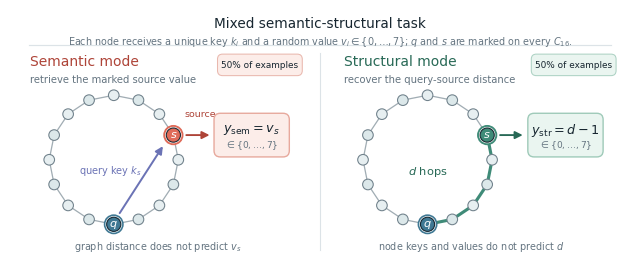

Here is the Python script that generated this plot:
"""Draw a compact schematic of the balanced semantic/structural C16 task."""

from __future__ import annotations

import argparse
import math
import os
import tempfile
from pathlib import Path

_MPLCONFIGDIR = Path(tempfile.gettempdir()) / "graph_specialisation_metrics_matplotlib"
_MPLCONFIGDIR.mkdir(parents=True, exist_ok=True)
os.environ.setdefault("MPLCONFIGDIR", str(_MPLCONFIGDIR))

import matplotlib

matplotlib.use("Agg")

import matplotlib.pyplot as plt
from matplotlib.patches import Circle, FancyArrowPatch, FancyBboxPatch


INK = "#172630"
EDGE = "#87969F"
MUTED = "#647480"
GUIDE = "#DCE3E7"
NODE = "#E7EFF1"
NODE_ALT = "#DCE8EA"
QUERY = "#3F7893"
QUERY_LIGHT = "#E8F1F5"
SEM = "#DF6B59"
SEM_DARK = "#AE4438"
SEM_LIGHT = "#FCEDE9"
STR = "#3F8B78"
STR_DARK = "#286956"
STR_LIGHT = "#EAF5F0"
KEY = "#6B73B5"

N = 16
QUERY_NODE = 8
SOURCE_NODE = 3


def cycle_positions(
    centre: tuple[float, float],
    radius: float,
) -> dict[int, tuple[float, float]]:
    cx, cy = centre
    return {
        node: (
            cx + radius * math.cos(math.pi / 2 - 2 * math.pi * node / N),
            cy + radius * math.sin(math.pi / 2 - 2 * math.pi * node / N),
        )
        for node in range(N)
    }


def arrow(
    ax: plt.Axes,
    start: tuple[float, float],
    end: tuple[float, float],
    *,
    color: str,
    linewidth: float = 1.25,
    mutation: float = 11,
    rad: float = 0.0,
    zorder: int = 7,
) -> None:
    ax.add_patch(
        FancyArrowPatch(
            start,
            end,
            arrowstyle="-|>",
            mutation_scale=mutation,
            linewidth=linewidth,
            color=color,
            connectionstyle=f"arc3,rad={rad}",
            shrinkA=2,
            shrinkB=3,
            zorder=zorder,
        )
    )


def mode_badge(
    ax: plt.Axes,
    x: float,
    y: float,
    *,
    face: str,
    edge: str,
) -> None:
    width = 1.30
    ax.add_patch(
        FancyBboxPatch(
            (x, y),
            width,
            0.30,
            boxstyle="round,pad=0.02,rounding_size=0.08",
            facecolor=face,
            edgecolor=edge,
            linewidth=0.75,
            zorder=8,
        )
    )
    ax.text(x + width / 2, y + 0.15, "50% of examples", ha="center", va="center", fontsize=6.4, color=INK, zorder=9)


def output_box(
    ax: plt.Axes,
    x: float,
    y: float,
    *,
    formula: str,
    face: str,
    edge: str,
) -> None:
    ax.add_patch(
        FancyBboxPatch(
            (x, y),
            1.12,
            0.62,
            boxstyle="round,pad=0.035,rounding_size=0.10",
            facecolor=face,
            edgecolor=edge,
            linewidth=1.0,
            zorder=5,
        )
    )
    ax.text(x + 0.56, y + 0.39, formula, ha="center", va="center", fontsize=9.2, color=INK, zorder=6)
    ax.text(x + 0.56, y + 0.14, r"$\in\{0,\ldots,7\}$", ha="center", va="center", fontsize=6.5, color=MUTED, zorder=6)


def draw_cycle(
    ax: plt.Axes,
    centre: tuple[float, float],
    *,
    source_color: str,
    source_ring: str,
    highlighted_path: tuple[int, ...] | None = None,
) -> dict[int, tuple[float, float]]:
    positions = cycle_positions(centre, 1.02)
    highlighted_edges = set()
    if highlighted_path:
        highlighted_edges = {
            tuple(sorted((highlighted_path[idx], highlighted_path[idx + 1])))
            for idx in range(len(highlighted_path) - 1)
        }

    for node in range(N):
        nxt = (node + 1) % N
        is_highlighted = tuple(sorted((node, nxt))) in highlighted_edges
        x0, y0 = positions[node]
        x1, y1 = positions[nxt]
        ax.plot(
            [x0, x1],
            [y0, y1],
            color=STR if is_highlighted else EDGE,
            linewidth=2.25 if is_highlighted else 0.92,
            alpha=1.0 if is_highlighted else 0.78,
            solid_capstyle="round",
            zorder=1 if not is_highlighted else 2,
        )

    for node in range(N):
        x, y = positions[node]
        fill = NODE if node % 2 == 0 else NODE_ALT
        edge = "#71828C"
        radius = 0.084
        if node == QUERY_NODE:
            ax.add_patch(Circle((x, y), 0.145, facecolor=QUERY_LIGHT, edgecolor=QUERY, linewidth=1.15, zorder=3))
            fill = QUERY
            edge = INK
            radius = 0.112
        elif node == SOURCE_NODE:
            ax.add_patch(Circle((x, y), 0.145, facecolor="white", edgecolor=source_ring, linewidth=1.35, zorder=3))
            fill = source_color
            edge = INK
            radius = 0.112

        ax.add_patch(
            Circle(
                (x, y),
                radius,
                facecolor=fill,
                edgecolor=edge,
                linewidth=0.78,
                zorder=4,
            )
        )
        if node == QUERY_NODE:
            ax.text(x, y - 0.002, r"$q$", ha="center", va="center", fontsize=8.1, fontstyle="italic", color="white", zorder=5)
        elif node == SOURCE_NODE:
            ax.text(x, y - 0.002, r"$s$", ha="center", va="center", fontsize=8.1, fontstyle="italic", color="white", zorder=5)

    return positions


def draw_semantic_panel(ax: plt.Axes) -> None:
    ax.text(0.40, 3.31, "Semantic mode", ha="left", va="top", fontsize=10.0, weight=500, color=SEM_DARK)
    ax.text(0.40, 3.00, "retrieve the marked source value", ha="left", va="top", fontsize=7.2, color=MUTED)
    mode_badge(ax, 3.38, 3.00, face=SEM_LIGHT, edge="#E9B8AE")

    positions = draw_cycle(ax, (1.72, 1.65), source_color=SEM, source_ring=SEM)
    qx, qy = positions[QUERY_NODE]
    sx, sy = positions[SOURCE_NODE]

    arrow(
        ax,
        (qx + 0.07, qy + 0.14),
        (sx - 0.13, sy - 0.12),
        color=KEY,
        linewidth=1.42,
        mutation=11,
        rad=0.0,
    )
    ax.text(1.66, 1.47, r"query key $k_s$", ha="center", va="center", fontsize=7.0, color=KEY)
    ax.text(sx + 0.18, sy + 0.32, "source", ha="left", va="center", fontsize=6.8, color=SEM_DARK)

    output_box(ax, 3.34, 1.73, formula=r"$y_{\rm sem}=v_s$", face=SEM_LIGHT, edge="#E7A99D")
    arrow(ax, (sx + 0.16, sy), (3.30, sy), color=SEM_DARK, linewidth=1.35, mutation=11)

    ax.text(
        2.42,
        0.28,
        r"graph distance does not predict $v_s$",
        ha="center",
        va="center",
        fontsize=6.9,
        color=MUTED,
    )


def draw_structural_panel(ax: plt.Axes) -> None:
    ax.text(5.36, 3.31, "Structural mode", ha="left", va="top", fontsize=10.0, weight=500, color=STR_DARK)
    ax.text(5.36, 3.00, "recover the query-source distance", ha="left", va="top", fontsize=7.2, color=MUTED)
    mode_badge(ax, 8.34, 3.00, face=STR_LIGHT, edge="#ADD2C4")

    shortest_path = (8, 7, 6, 5, 4, 3)
    positions = draw_cycle(
        ax,
        (6.68, 1.65),
        source_color=STR,
        source_ring=STR,
        highlighted_path=shortest_path,
    )
    sx, sy = positions[SOURCE_NODE]
    ax.text(6.68, 1.46, r"$d$ hops", ha="center", va="center", fontsize=8.2, color=STR_DARK)

    output_box(ax, 8.30, 1.73, formula=r"$y_{\rm str}=d-1$", face=STR_LIGHT, edge="#9FCAB9")
    arrow(ax, (sx + 0.16, sy), (8.25, sy), color=STR_DARK, linewidth=1.35, mutation=11)

    ax.text(
        7.38,
        0.28,
        r"node keys and values do not predict $d$",
        ha="center",
        va="center",
        fontsize=6.9,
        color=MUTED,
    )


def make_figure() -> plt.Figure:
    plt.rcParams.update(
        {
            "font.family": "DejaVu Sans",
            "font.size": 8.0,
            "pdf.fonttype": 42,
            "ps.fonttype": 42,
            "axes.linewidth": 0.8,
        }
    )
    fig, ax = plt.subplots(figsize=(8.0, 3.45))
    ax.set_xlim(0.08, 9.88)
    ax.set_ylim(0.05, 4.02)
    ax.set_aspect("equal")
    ax.axis("off")

    ax.text(4.98, 3.91, "Mixed semantic-structural task", ha="center", va="top", fontsize=9.8, weight=500, color=INK)
    ax.text(
        4.98,
        3.63,
        r"Each node receives a unique key $k_i$ and a random value $v_i\in\{0,\ldots,7\}$; $q$ and $s$ are marked on every $C_{16}$.",
        ha="center",
        va="top",
        fontsize=6.9,
        color=MUTED,
    )
    ax.plot([0.38, 9.58], [3.46, 3.46], color=GUIDE, linewidth=0.85)
    ax.plot([4.98, 4.98], [0.23, 3.33], color=GUIDE, linewidth=0.8)

    draw_semantic_panel(ax)
    draw_structural_panel(ax)
    return fig


def parse_args() -> argparse.Namespace:
    parser = argparse.ArgumentParser(description=__doc__)
    parser.add_argument(
        "--out-dir",
        type=Path,
        default=Path("visualisations/generated"),
        help="Directory where the PDF and PNG will be written.",
    )
    parser.add_argument("--stem", default="mixed_synthetic_task", help="Output filename stem.")
    parser.add_argument("--dpi", type=int, default=300, help="PNG export DPI.")
    return parser.parse_args()


def main() -> None:
    args = parse_args()
    args.out_dir.mkdir(parents=True, exist_ok=True)
    fig = make_figure()
    pdf_path = args.out_dir / f"{args.stem}.pdf"
    png_path = args.out_dir / f"{args.stem}.png"
    fig.savefig(pdf_path, bbox_inches="tight", pad_inches=0.05)
    fig.savefig(png_path, bbox_inches="tight", pad_inches=0.05, dpi=args.dpi)
    plt.close(fig)
    print(pdf_path)
    print(png_path)


if __name__ == "__main__":
    main()
